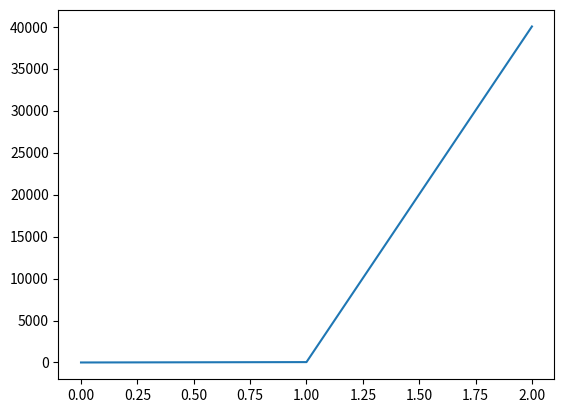

Write the Python code that produced this figure.
import matplotlib.pyplot as plt

squares = [1, 45.9, 40025]

plt.plot(squares)
plt.show()
